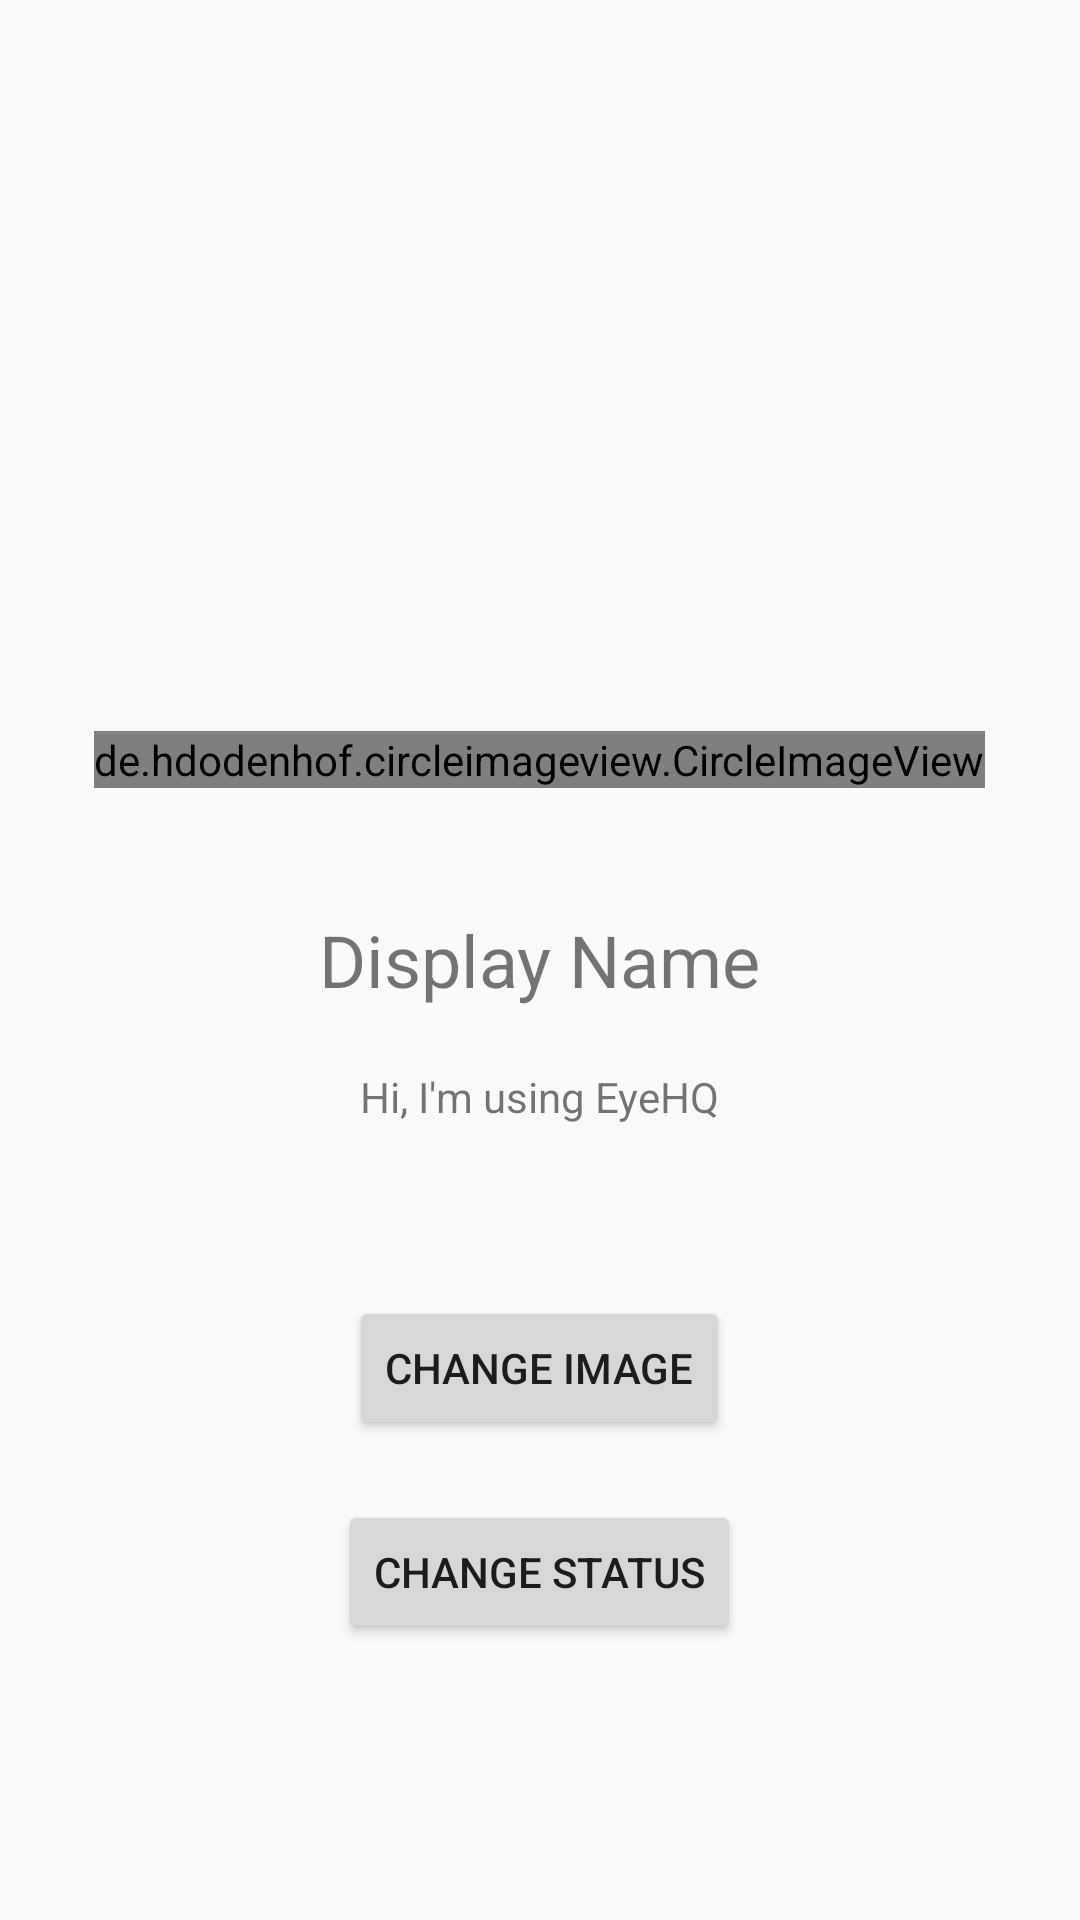

Android layout source for this screen:
<!-- AndroidManifest.xml: application theme AppTheme -->
<!-- res/layout/activity_settings_page.xml -->
<?xml version="1.0" encoding="utf-8"?>
<RelativeLayout xmlns:android="http://schemas.android.com/apk/res/android"
    xmlns:app="http://schemas.android.com/apk/res-auto"
    xmlns:tools="http://schemas.android.com/tools"
    android:layout_width="match_parent"
    android:layout_height="match_parent"
    tools:context="app.start.lonewolf.chatapp.SettingsPage">

    <de.hdodenhof.circleimageview.CircleImageView
        android:id="@+id/disPic"
        android:layout_width="wrap_content"
        android:layout_height="wrap_content"
        android:layout_above="@+id/txtDisName"
        android:layout_centerHorizontal="true"
        android:layout_marginBottom="41dp"
        android:src="@drawable/default_avatar" />

    <TextView
        android:id="@+id/txtDisName"
        android:layout_width="wrap_content"
        android:layout_height="wrap_content"
        android:layout_centerHorizontal="true"
        android:layout_centerVertical="true"
        android:text="Display Name"
        android:textSize="24sp" />

    <TextView
        android:id="@+id/txtDisStatus"
        android:layout_width="wrap_content"
        android:layout_height="wrap_content"
        android:layout_marginTop="20dp"
        android:text="Hi, I'm using EyeHQ"
        android:layout_below="@+id/txtDisName"
        android:layout_centerHorizontal="true" />

    <Button
        android:id="@+id/butChangeImage"
        android:layout_width="wrap_content"
        android:layout_height="wrap_content"
        android:layout_marginTop="57dp"
        android:text="Change Image"
        android:layout_below="@+id/txtDisStatus"
        android:layout_centerHorizontal="true" />

    <Button
        android:id="@+id/butChangeStatus"
        android:layout_width="wrap_content"
        android:layout_height="wrap_content"
        android:layout_below="@+id/butChangeImage"
        android:layout_centerHorizontal="true"
        android:layout_marginTop="20dp"
        android:text="Change Status" />

</RelativeLayout>
<!-- resources referenced by this layout -->
<resources>
  <style name="AppTheme" parent="Theme.AppCompat.Light.NoActionBar">
          
          <item name="colorPrimary">@color/colorPrimary</item>
          <item name="colorPrimaryDark">@color/colorPrimaryDark</item>
          <item name="colorAccent">@color/colorAccent</item>
      </style>
  <color name="colorPrimary">#0000ff</color>
  <color name="colorPrimaryDark">#0b20ab</color>
  <color name="colorAccent">#ea0d0d</color>
</resources>
